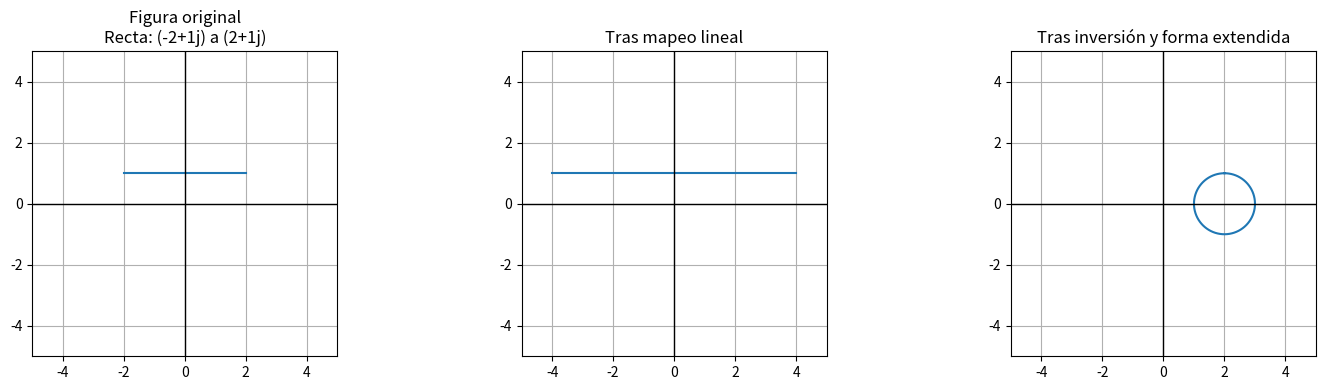

The script that saved this image:
import numpy as np
import matplotlib.pyplot as plt

def mapeo_bilineal(figura, punto1=None, punto2=None, centro=None, radio=None, a=1+0j, b=0+0j, c=0+0j, d=0+0j, n_puntos=400):
    """
    Aplica el mapeo bilineal paso a paso: lineal, inverso, y final extendido.
    Grafica cada paso y retorna los puntos de cada etapa.
    """

    # Se generan los puntos de la figura original
    if figura == 'recta':
        t = np.linspace(0, 1, n_puntos)
        z_points = punto1 + t * (punto2 - punto1)
        titulo_z = f'Recta: {punto1} a {punto2}'

    elif figura == 'circulo':
        theta = np.linspace(-2 * np.pi, 2 * np.pi, n_puntos)
        z_points = centro + radio * np.exp(1j * theta)
        titulo_z = f'Círculo: centro={centro}, radio={radio}'

    else:
        raise ValueError("figura debe ser 'recta' o 'circulo'")

    # Paso 1: Mapeo lineal

    # Mapeo lineal: w1 = A*z + B
    # Para la forma extendida: A = (bc - ad)/c, B = a/c
    if c == 0:
        raise ValueError("El coeficiente c no puede ser cero en la forma extendida")
    
    B = 0
    A = c
    if figura == 'recta':
        B = d
    else:
        # escalamiento con centro fijo (cuando se hace un escalamiento no centrado en el origen, el centro del circulo se mueve, por ende se contrarresta)
        B = (centro - A*centro) + d

    # Mapeo lineal
    w1_points = A * z_points + B

    # Paso 2: Mapeo inverso (inversión respecto al origen): w2 = 1/w1
    w2_points = []
    w_final = []

    # Se debe hacer analisis de la figura luego de la tranformacion lineal
    if figura == 'recta':
        w2_points = mapeo_inverso_recta(w1_points)

    else:
        #cuando la figura es un circulo
        centro_circulo = centro + d
        radio_circulo = radio * np.abs(A)
        w2_points = mapeo_inverso_circulo(w1_points, centro_circulo, radio_circulo)


    # Paso 3: Mapeo final (identidad, ya que la forma extendida termina aquí)
    # Si quisieras aplicar otra transformación, aquí iría
    
    w2_points = np.array(w2_points)  # Convertir lista a array de NumPy
    w_final = np.array(w_final)
    w_final = (a/c) + ((b*c - a*d)/c) * w2_points

    # Graficar cada paso
    fig, axs = plt.subplots(1, 3, figsize=(15, 4))
    axs[0].plot(z_points.real, z_points.imag)
    axs[0].axhline(y=0, color='black', linewidth=1)  # Eje X
    axs[0].axvline(x=0, color='black', linewidth=1)  # Eje Y
    axs[0].set_title('Figura original\n' + titulo_z)
    axs[0].set_aspect('equal')
    if figura == 'recta':
        axs[0].set_xlim(-5, 5)
        axs[0].set_ylim(-5, 5)
    axs[0].grid()
    axs[1].plot(w1_points.real, w1_points.imag)
    axs[1].axhline(y=0, color='black', linewidth=1)  # Eje X
    axs[1].axvline(x=0, color='black', linewidth=1)  # Eje Y
    axs[1].set_title('Tras mapeo lineal')
    axs[1].set_aspect('equal')
    if figura == 'recta':
        axs[1].set_xlim(-5, 5)
        axs[1].set_ylim(-5, 5)
    axs[1].grid()
    axs[2].plot(w_final.real, w_final.imag)
    axs[2].axhline(y=0, color='black', linewidth=1)  # Eje X
    axs[2].axvline(x=0, color='black', linewidth=1)  # Eje Y
    axs[2].set_title('Tras inversión y forma extendida')
    axs[2].set_aspect('equal')
    axs[2].set_xlim(-5, 5)
    axs[2].set_ylim(-5, 5)
    axs[2].grid()
    plt.tight_layout()
    plt.show()

    return z_points, w1_points, w_final

# Función para el mapeo inverso de una recta (contempla todos los posibles casos)
def mapeo_inverso_recta(puntos_recta):

    pendiente = 0
    interseccion_eje_img = 0
    puntos_transformación_final = []

    # Se verifica si la pendiente de la recta es infinita (una recta vertical)
    if puntos_recta[-1].real == puntos_recta[0].real:

        #Se obtiene los parámetros del circulo
        centro_circulo = (1/(puntos_recta[0].real*2)) + 0j
        radio_circulo = (1/(puntos_recta[0].real*2))

        # Se obtiene los puntos del circulo
        theta = np.linspace(0, 2 * np.pi, 400)
        z_points_inversa = centro_circulo + radio_circulo * np.exp(1j * theta)

        # Se retornan los puntos del circulo, el mapeo de la recta vertical
        return z_points_inversa
    
    else:
        # Pendiente de la recta
        pendiente = ((puntos_recta)[-1].imag - puntos_recta[0].imag) / ((puntos_recta)[-1].real - puntos_recta[0].real)

    # Se verifica si la recta es horizontal
    if pendiente == 0:
        

        #Se obtiene los parámetros del circulo (se debe invertir el signo de la componente imaginaria del centro del circulo por el mapeo inverso)
        centro_circulo = 0 - (1/(puntos_recta[0].imag*2)) * 1j
        radio_circulo = (1/(puntos_recta[0].imag*2))

        # Se obtiene los puntos del circulo
        theta = np.linspace(0, 2 * np.pi, 400)
        z_points_inversa = centro_circulo + radio_circulo * np.exp(1j * theta)
                
        # Se retornan los puntos del circulo, el mapeo de la recta horizontal
        return z_points_inversa

    else:
        # Se calcula la intersección con el eje imag (cuando real = 0)
        interseccion_eje_img = puntos_recta[0].imag - pendiente * puntos_recta[0].real # la b de y = mx + b

    ################################################################

    # Se verifica si la recta pasa por el origen (es decir b = 0)
    if interseccion_eje_img == 0:
        #La recta pasa por el origen
        #Se le cambia el signo a cada parte real de los puntos
        for punto in puntos_recta:
            nuevo_punto = -punto.real + punto.imag * 1j
            puntos_transformación_final.append(nuevo_punto)
        
        # se retornan los puntos de la recta, el mapeo de una recta que pasa por el origen
        return puntos_transformación_final
    
    else:
        #La recta no pasa por el origen (tiene dos intersecciones con los ejes), se convierte en un circulo que pasa por el origen con intersección en los dos ejes

        # Se halla la intersección con el eje real (cuando imag = 0)
        interseccion_eje_real = -interseccion_eje_img / pendiente  # x = (y-b)/m
        interseccion_eje_real = 1/interseccion_eje_real # se aplica mapeo inverso

        # Donde en la ecuación del circulo (x-h)^2 + (y-k)^2 = r^2:
        #  h = a/2 (a = interseccion_eje_real), k = b/2 (b = interseccion_eje_img)

        # Dado al comportamiento del mapeo inverso, las componentes imaginarias se deben invertir (cambio de signo)
        interseccion_eje_img = -interseccion_eje_img
        interseccion_eje_img = 1/interseccion_eje_img # se aplica mapeo inverso
        
        # Se obtienen los parámetros del circulo
        centro_circulo = (interseccion_eje_real/2) + (interseccion_eje_img/2)*1j
        radio_circulo = np.sqrt((interseccion_eje_real**2 + interseccion_eje_img**2))/2

        # Se obtiene los puntos del circulo
        theta = np.linspace(0, 2 * np.pi, 400)
        z_points_inversa = centro_circulo + radio_circulo * np.exp(1j * theta)

        # se retornan los puntos del circulo, el mapeo de una recta que no pasa por el origen
        return z_points_inversa

# Función para el mapeo inverso de un círculo (contempla todos los posibles casos)
def mapeo_inverso_circulo(puntos_circulo, centro_circulo, radio_circulo):

    interseccion_eje_img = 0

    # Hay que verificar si el circulo está centrado en el origen (si es así, tiende a infinito)
    if centro_circulo == 0:
        print("El círculo está centrado en el origen, tiende a infinito.")
        return None

    # Se verifica si el circulo se encuentra sobre el eje real
    if centro_circulo.imag == 0:
    
        # Se verifica si el circulo pasa por el origen
        verificar_origen = centro_circulo.real - radio_circulo
        if verificar_origen <= 1e-10 and verificar_origen >= -1e-10:
            
            # Se crean puntos a partir del centro del circulo y radio
            interseccion_eje_real = centro_circulo.real + radio_circulo
            interseccion_eje_real = 1/interseccion_eje_real # se invierte la componente real por el mapeo inverso
            punto1 = interseccion_eje_real + 10j
            punto2 = interseccion_eje_real - 10j

            t = np.linspace(0, 1, 400)
            z_points = punto1 + t * (punto2 - punto1)

            return z_points
        
    # Se verifica si el circulo se encuentra sobre el eje imaginario
    elif centro_circulo.real == 0:

        # Se verifica si el circulo pasa por el origen
        verificar_origen = centro_circulo.imag - radio_circulo
        if verificar_origen <= 1e-10 and verificar_origen >= -1e-10:
            
            # Se crean puntos a partir del centro del circulo y radio
            interseccion_eje_img = centro_circulo.imag + radio_circulo
            interseccion_eje_img = -interseccion_eje_img # se le cambia el signo a la componente imaginaria por el mapeo inverso, pues es una linea horizontal a lo que se transformará
            interseccion_eje_img = 1/interseccion_eje_img # se invierte la componente imaginaria por el mapeo inverso
            punto1 = -10 + interseccion_eje_img*1j
            punto2 = 10 + interseccion_eje_img*1j

            t = np.linspace(0, 1, 400)
            z_points = punto1 + t * (punto2 - punto1)

            return z_points
    
    # Se verifica si el circulo pasa por el origen y tiene intersección en ambos ejes
    if ((centro_circulo.real**2 + centro_circulo.imag**2) - radio_circulo**2) <= 1e-10:

        #De la ecuación del círculo (x-h)^2 + (y-k)^2 = r^2
        # h = a/2 (a = interseccion_eje_real), k = b/2 (b = interseccion_eje_img)
        # Por lo tanto: a = h*2, b = k*2  (siempre y cuando el círculo pase por el origen)
        print("Pasa aquí?")

        interseccion_eje_real = centro_circulo.real*2
        interseccion_eje_real = 1/interseccion_eje_real # se invierte la componente real por el mapeo inverso 
        interseccion_eje_img = centro_circulo.imag*2
        interseccion_eje_img = 1/interseccion_eje_img # se invierte la componente imaginaria por el mapeo inverso

        # Debido al mapeo inverso, se invierte la componente imaginaria
        interseccion_eje_img = -interseccion_eje_img

        punto1 = interseccion_eje_real + 0j
        punto2 = 0 + interseccion_eje_img*1j

        t = np.linspace(-5, 5, 400)
        z_points = punto1 + t * (punto2 - punto1)

        return z_points

    else:
        # El círculo no pasa por el origen, se invierten todos sus puntos
        z_points = 1 / puntos_circulo
        return z_points


# Ejemplo de uso:
if __name__ == "__main__":

    #Ejemplo de mapeo bilineal
    mapeo_bilineal('recta', punto1=-2+1j, punto2=2+1j, a=2+0j, b=0+1j, c=2+0j, d=0-1j)

    # Ejemplo recta vertical
    #mapeo_bilineal('recta', punto1=2-2j, punto2=2+4j, a=2+0j, b=0+1j, c=2+0j, d=0-1j)

    # Recta horizontal ejemplo
    #mapeo_bilineal('recta', punto1=-2+1j, punto2=2+1j, a=2+0j, b=0+1j, c=2+0j, d=0-0j)

    # Recta que pasa por el origen
    #mapeo_bilineal('recta', punto1=-10-10j, punto2=10+10j, a=2+0j, b=0+1j, c=2+0j, d=0-0j)

    #Recta que interseca en los dos ejes
    #mapeo_bilineal('recta', punto1=-4-2j, punto2=2+4j, a=2+0j, b=0+1j, c=2+0j, d=0-0j)

    # Círculo centrado sobre el eje real
    #mapeo_bilineal('circulo', centro=2+0j, radio=1, a=0+0j, b=1+0j, c=2+0j, d=0+0j)

    #Círculo centrado sobre el eje imaginario
    #mapeo_bilineal('circulo', centro=0+2j, radio=1, a=0+0j, b=1+0j, c=2+0j, d=0+0j)

    #Círculo que pasa por el origen y tiene intersección en ambos ejes
    #mapeo_bilineal('circulo', centro=1+1j, radio=2**(1/2), a=0+0j, b=1+0j, c=1+0j, d=0+0j)

    # Círculo que no pasa por el origen
    #mapeo_bilineal('circulo', centro=4+4j, radio=2, a=0+0j, b=1+0j, c=1+0j, d=0+0j)

    # [redacted]
    #mapeo_bilineal('recta', punto1=-1+0j, punto2=-1+5j, a=2+0j, b=0+1j, c=1+0j, d=0-0j)

    #mapeo_bilineal('recta', punto1=0+0j, punto2=0.10+0.10j, a=2+0j, b=0+1j, c=1+0j, d=0-0j)
